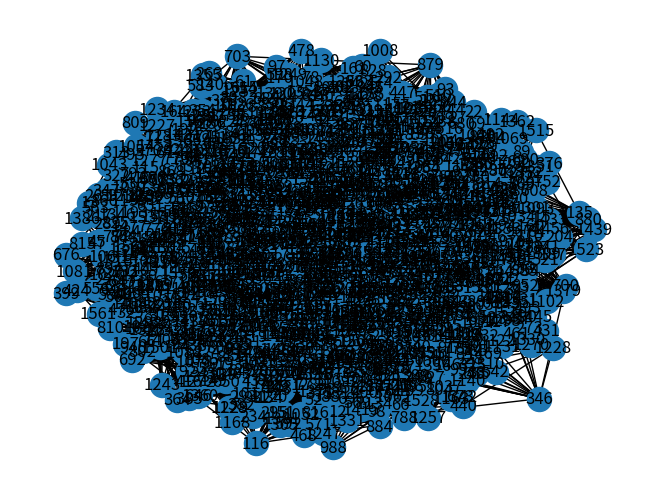

Generate this figure with matplotlib:
import networkx as nx
import random
import matplotlib.pyplot as plt 

G= nx.erdos_renyi_graph(1573,0.023)
f = open("erdos_renyi_output", "w")
for line in nx.generate_adjlist(G):
    splittedLine=line.split(" ")
    for x in range(1,len(splittedLine)):
        strToPrint=str(int(splittedLine[0])+1)+" "+str(int(splittedLine[x])+1)+" "+str(random.randint(1,555555))+"\n"
        f.write(strToPrint)
f.close()
nx.draw(G, with_labels=True) 
plt.show() 
